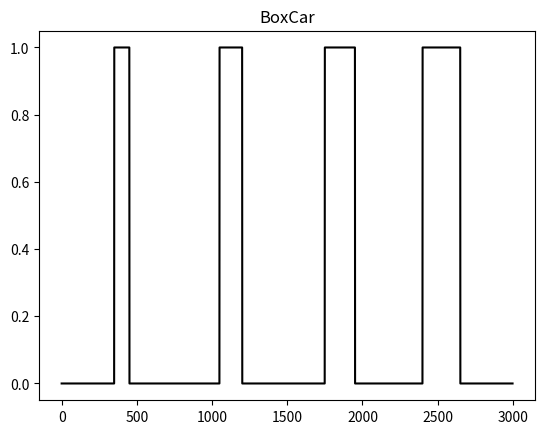
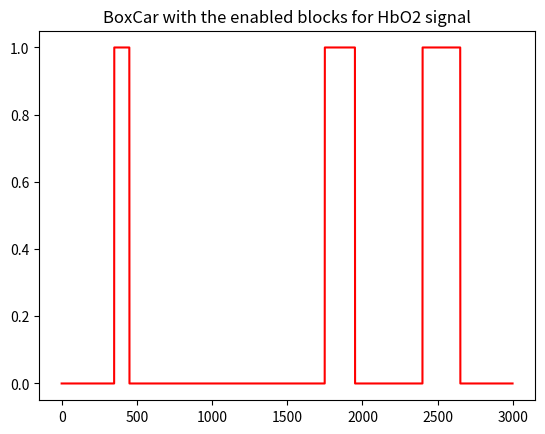
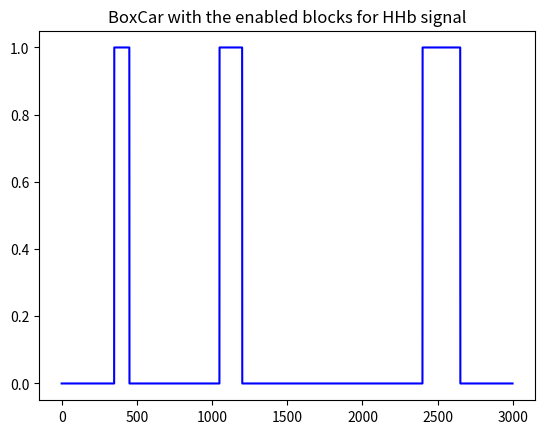
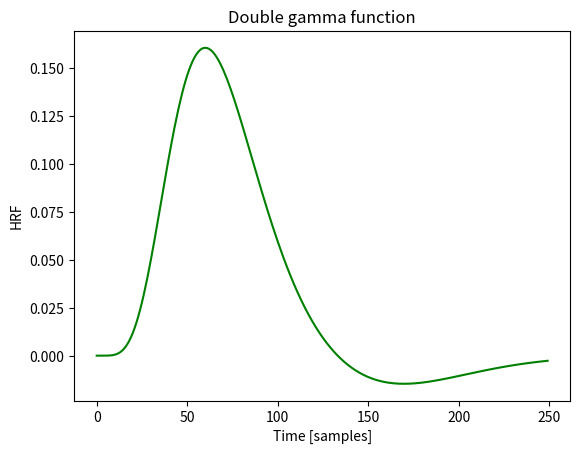
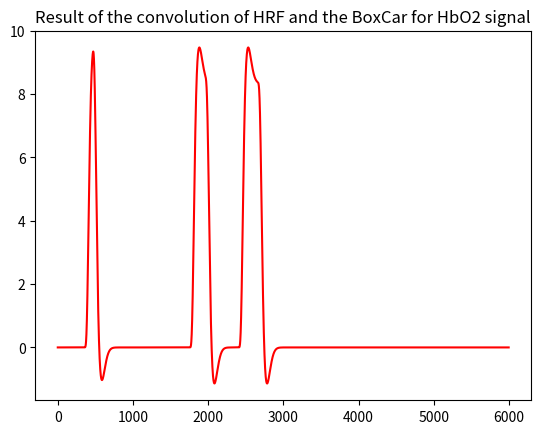
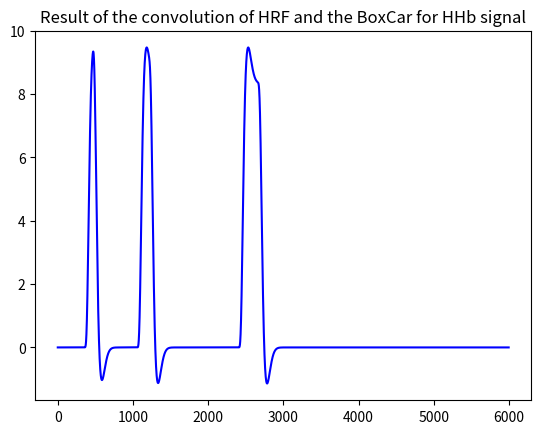
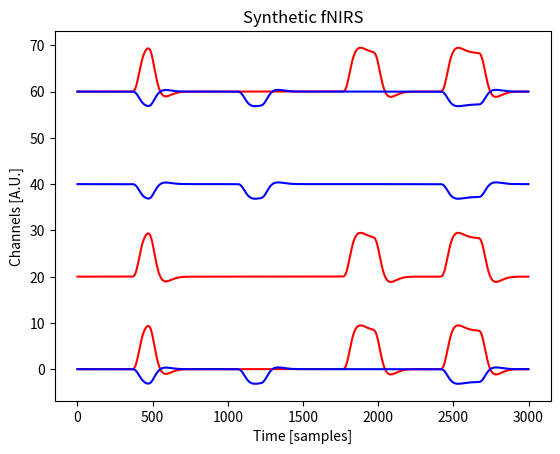
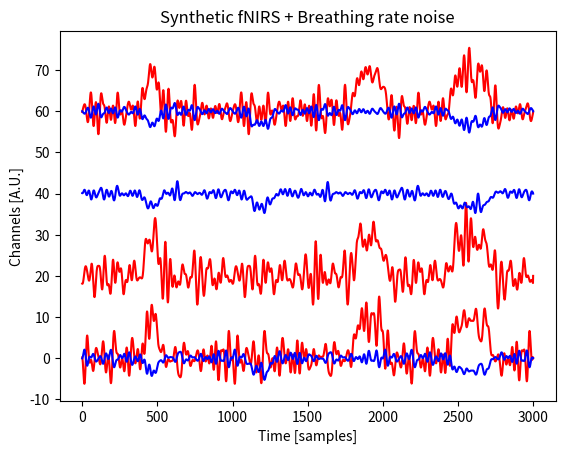
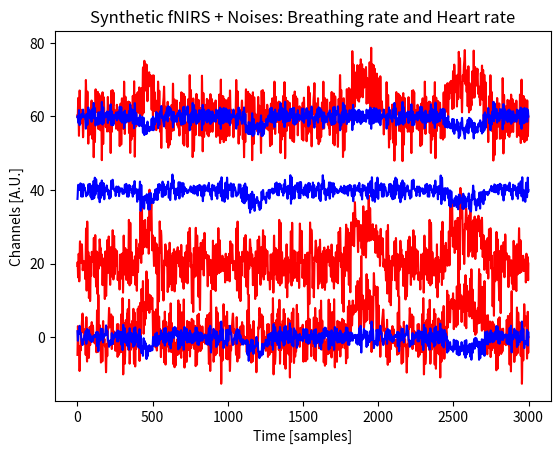
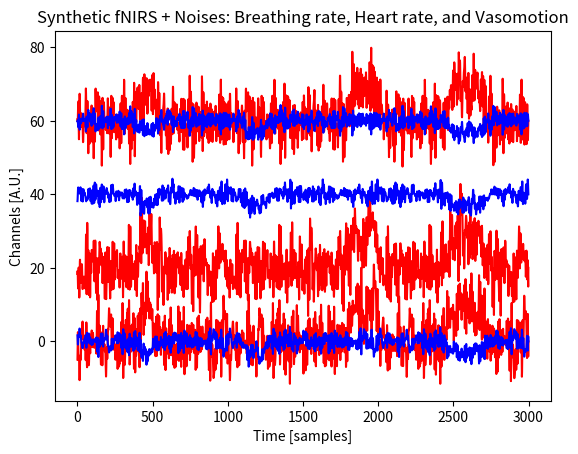
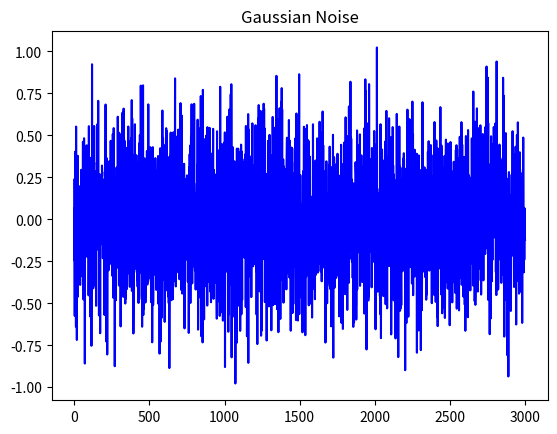
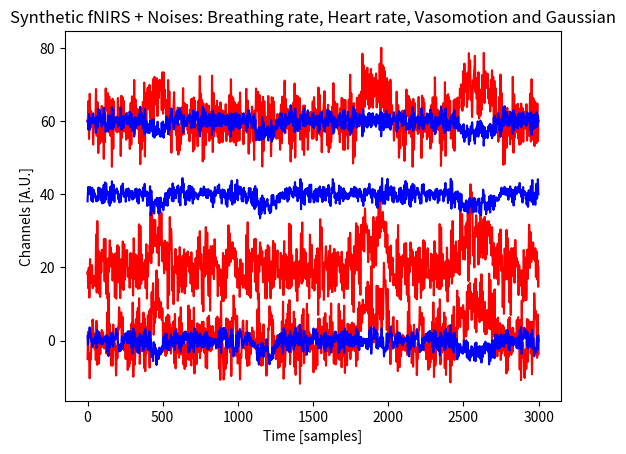

Reproduce these figures in Python, in order.
# -*- coding: utf-8 -*-
#
#File: fNIRSSignalGenerator.py
#
'''
Created on Fri Jul 03 21:27:00 2020

Module ***fNIRSSignalGenerator***

This module implements the class :class:`fNIRSSignalGenerator <fNIRSSignalGenerator>`.

:Log:

+-------------+---------+------------------------------------------------------+
| Date        | Authors | Description                                          |
+=============+=========+======================================================+
| 03-Jul-2020 |   FOE   | - Class :class:`fNIRSSignalGenerator` created but    |
|             |   JJR   |   unfinished.                                        |
+-------------+--------+------------------------------------------------------+


.. sectionauthor:: Felipe Orihuela-Espina <f.orihuela-espina@inaoep.mx> and Jesús Joel Rivas <jrivas@inaoep.mx>
.. codeauthor::    Felipe Orihuela-Espina <f.orihuela-espina@inaoep.mx> and Jesús Joel Rivas <jrivas@inaoep.mx>

'''

import copy
import warnings

import numpy as np
import random
import math

import matplotlib.pyplot as plt

#from scipy import stats

#import CONST

class fNIRSSignalGenerator:
	'''
	A basic class to generate synthetic fNIRS signals.
	'''

	def __init__(self, nSamples = 1, nChannels = 1):
		'''
		Class constructor.
		
		
		:Properties:
		
		data: The fNIRS data tensor.
		#frequency_bands: The EEG frequency bands.
		
		
		:Parameters:
		
		:param nSamples: Number of temporal samples.
			Optional. Default is 1.
		:type nSamples: int (positive)
		:param nChannels: Number of channels.
			Optional. Default is 1.
		:type nChannels: int (positive)
		'''
		
		#Ensure all properties exist
		self.__data = np.zeros((0,0,0),dtype=float)
		self.__samplingRate = 10 #[Hz]

		#Check parameters
		if type(nSamples) is not int:
			msg = self.getClassName() + ':__init__: Unexpected parameter type for parameter ''nSamples''.'
			raise ValueError(msg)
		if nSamples < 0:
			msg = self.getClassName() + ':__init__: Unexpected parameter value for parameter ''nSamples''.'
			raise ValueError(msg)
		if type(nChannels) is not int:
			msg = self.getClassName() + ':__init__: Unexpected parameter type for parameter ''nChannels''.'
			raise ValueError(msg)
		if nChannels < 0:
			msg = self.getClassName() + ':__init__: Unexpected parameter value for parameter ''nChannels''.'
			raise ValueError(msg)
		
		#Initialize
		self.data = np.zeros((nSamples,nChannels,2),dtype=float)

		# Create constant HBO2 = 0 and constant HHB = 1
		# Represent HbO2 (Oxi) and HHb (Desoxi) respectively
		# for the third component of the tensor data.
		self.__HBO2 = 0
		self.__HHB  = 1

		return
	#end __init__(self, nSamples = 1, nChannels = 1)


	#Properties getters/setters
	#
	# Remember: Sphinx ignores docstrings on property setters so all
	#documentation for a property must be on the @property method

	# Note that python does not have constants nor static constants,
	# so in order to have a constant, a new property is defined
	# with only a getter method and the setter method raises an error message.
	@property
	def HBO2(self):  # HBO2 getter
		'''
		Constant HBO2 = 0
		Represents HbO2 (Oxi) for the third component of the tensor data.

		:getter: Gets constant HBO2.
		:type: int
		'''

		return 0
	# end HBO2(self)

	@HBO2.setter
	def HBO2(self, value):  # HBO2 setter
		'''
		Constant HBO2 = 0
		Represents HbO2 (Oxi) for the third component of the tensor data.

		:setter: Raise an error message because the value of constant HBO2 is being tried to be changed.
		:type: int
		'''

		msg = self.getClassName() + ':HBO2: ConstantError: Can not rebind const.'
		raise ValueError(msg)
	# end HBO2(self, value)

	@property
	def HHB(self):  # HHB getter
		'''
		Constant HHB = 1
		Represents HHb (Desoxi) for the third component of the tensor data.

		:getter: Gets constant HHB.
		:type: int
		'''

		return 1
	# end HHB(self)

	@HHB.setter
	def HHB(self, value):  # HHB setter
		'''
		Constant HHB = 1
		Represents HHb (Desoxi) for the third component of the tensor data.

		:setter: Raise an error message because the value of constant HHB is being tried to be changed.
		:type: int
		'''

		msg = self.getClassName() + ':HHB: ConstantError: Can not rebind const.'
		raise ValueError(msg)
	# end HHB(self, value)

	@property
	def data(self): #data getter
		'''
		The data tensor.
		
		The data tensor always have 3 dimensions, namely:
		
		* Temporal (temporal samples)
		* Spatial (channels)
		* Signals (for fNIRS this is fixed to 2; the oxygenated (HbO2) and the deoxygenated (HHb) hemoglobin)
		
		:getter: Gets the data.
		:setter: Sets the data.
		:type: int
		'''

		return copy.deepcopy(self.__data)
	#end data(self)

	@data.setter
	def data(self,newData): #data setter

		#Check parameters
		if type(newData) is not np.ndarray:
			msg = self.getClassName() + ':data: Unexpected attribute type.'
			raise ValueError(msg)
		if newData.ndim != 3:
			msg = self.getClassName() + ':data: Unexpected attribute value. ' \
					+ 'Data tensor must be 3D <temporal, spatial, signal>'
			raise ValueError(msg)
		if newData.shape[2] != 2:
			msg = self.getClassName() + ':data: Unexpected attribute value. ' \
					+ 'Number of signals in fNIRS must be 2.'
			raise ValueError(msg)
			
		self.__data = copy.deepcopy(newData)

		return None
	#end data(self,newData)


	@property
	def nChannels(self): #nChannels getter
		'''
		Number of channels.
		
		When setting the number of channels:
		
		* if the number of channels is smaller than 
		the current number of channels, a warning is issued
		and the channels indexed rightmost in the data tensor will be
		removed. 
		* if the number of channels is greater than 
		the current number of channels, the new channels will
		be filled with zeros.
		
		
		:getter: Gets the number of channels.
		:setter: Sets the number of channels.
		:type: int
		'''

		return self.__data.shape[1]
	#end nChannels(self)

	@nChannels.setter
	def nChannels(self,newNChannels): #nChannels setter

		#Check parameters
		if type(newNChannels) is not int:
			msg = self.getClassName() + ':nChannels: Unexpected attribute type.'
			raise ValueError(msg)
		if newNChannels < 0:
			msg = self.getClassName() + ':nChannels: Unexpected attribute value. Number of channels must be greater or equal than 0.'
			raise ValueError(msg)
		
		if newNChannels > self.nChannels:
			#Add channels with zeros
			tmpNChannels = newNChannels-self.nChannels
			tmpData = np.zeros((self.nSamples,tmpNChannels,1),dtype=float)
			self.data = np.concatenate((self.data,tmpData), axis=1)
		elif newNChannels < self.nChannels:
			msg = self.getClassName() + ':nChannels: New number of channels is smaller than current number of channels. Some data will be lost.'
			warnings.warn(msg,RuntimeWarning)
			self.data = copy.deepcopy(self.data[:,0:newNChannels,:])

		return None
	#end nChannels(self,newNChannels)


	@property
	def nSamples(self): #nSamples getter
		'''
		Number of temporal samples.
		
		When setting the number of temporal samples:
		
		* if the number of temporal samples is smaller than 
		the current number of temporal samples, a warning is issued
		and the last temporal samples will be removed. 
		* if the number of temporal samples is greater than 
		the current number of temporal samples, the new temporal samples will
		be filled with zeros.
		
		
		:getter: Gets the number of temporal samples.
		:setter: Sets the number of temporal samples.
		:type: int
		'''

		return self.__data.shape[0]
	#end nSamples(self)

	@nSamples.setter
	def nSamples(self,newNSamples): #nSamples setter

		#Check parameters
		if type(newNSamples) is not int:
			msg = self.getClassName() + ':nSamples: Unexpected attribute type.'
			raise ValueError(msg)
		if newNSamples < 0:
			msg = self.getClassName() + ':nSamples: Unexpected attribute value. Number of temporal samples must be greater or equal than 0.'
			raise ValueError(msg)
		
		if newNSamples > self.nSamples:
			#Add channels with zeros
			tmpNSamples = newNSamples-self.nSamples
			tmpData = np.zeros((tmpNSamples,self.nChannels,1),dtype=float)
			self.data = np.concatenate((self.data,tmpData), axis=0)
		elif newNSamples < self.nSamples:
			msg = self.getClassName() + ':nSamples: New number of temporal samples is smaller than current number of temporal samples. Some data will be lost.'
			warnings.warn(msg,RuntimeWarning)
			self.data = copy.deepcopy(self.data[0:newNSamples,:,:])

		return None
	#end nSamples(self,newNSamples)


	@property
	def samplingRate(self): #samplingrate getter
		'''
		Sampling rate at which the synthetic data will be generated.
		
		:getter: Gets the sampling rate.
		:setter: Sets the sampling rate.
		:type: float
		'''

		return self.__samplingRate
	#end samplingRate(self)

	@samplingRate.setter
	def samplingRate(self,newSamplingRate): #samplingrate setter

		#Check parameters
		if type(newSamplingRate) is int:
			newSamplingRate = float(newSamplingRate)
		if type(newSamplingRate) is not float:
			msg = self.getClassName() + ':samplingrate: Unexpected attribute type.'
			raise ValueError(msg)
		if newSamplingRate <= 0:
			msg = self.getClassName() + ':samplingrate: Unexpected attribute value. ' \
					+ 'Sampling rate must be strictly positive.'
			raise ValueError(msg)
			
		self.__samplingRate = newSamplingRate

		return None
	#end samplingRate(self,newSamplingRate)


	#Private methods
	
	
	#Protected methods
	

	#Public methods

	def getClassName(self):
		'''Gets the class name.
		
		:return: The class name
		:rtype: str
		'''

		return type(self).__name__
	#end getClassName(self)


	def addStimulusResult(self, channelsList=list(), boxCarList=list(), initSample=0, endSample=-1, \
						   tau_p=6, tau_d=10, amplitudeScalingFactor=6, \
						   enableHbO2Channels = np.ones(1, dtype=int), \
						   enableHHbChannels = np.ones(1, dtype=int), \
						   enableHbO2Blocks = np.ones(1, dtype=int), \
						   enableHHbBlocks = np.ones(1, dtype=int)):
		'''
		Adds a stimulus result to the data tensor.

		This method calls :meth:`generateStimulusResult` for generating
		the new synthetic data corresponding to the stimulus whose times of occurrence
		are on the supplied boxcar.
		Here, such newly generated data tensor is added to the class :attr:`data`.

		:Parameters:

		:param channelsList: List of channels affected. Default is the empty list.
		:type channelsList: list
		:param boxCarList: List of tuples. Each tuple is a pair (xi, yi).
			(xi, yi) is an interval where the boxcar is equal to 1.
			0 <= xi, yi < nSamples/samplingRate, xi < yi.
			Default is the empty list.
		:type boxCarList: list
		:param initSample: Initial temporal sample. Default is 0.
		:type initSample: int (positive)
		:param endSample: Last temporal sample. A positive value
			explicitly indicates a sample. A value -1 indicates the last
			sample of :attr:`data`. If not -1, then the endSample must be
			greater than the initSample. Default is -1.
		:type endSample: int (positive or -1)
		:param tau_p: stands for the first peak delay, which is basically set to 6 sec. Default is 6.
		:type tau_p: int (positive)
		:param tau_d: stands for the second peak delay, which is basically set to 10 sec. Default is 10.
			Represents the delay of undershoot to response.
		:type tau_d: int (positive)
		:param amplitudeScalingFactor: A scaling factor for the amplitude.
			It is the amplitude ratio between the first and second peaks.
			It was set to 6 sec. as in typical fMRI studies.
			Default is 6.
		:type amplitudeScalingFactor: float (positive)
		:param enableHbO2Channels: A vector whose length is nChannels. Each position contains an integer value: 1 or 0.
			The value 1 indicates that the corresponding channel has the HbO2 signal enabled, and 0 indicates otherwise.
			Default is array([1]). This array of 1´s is extended automatically, by the compiler, to the number of
			channels (columns) and the number of samples (rows) when the operation * (element-wise matrix multiplication)
			is applied.
		:type numpy.ndarray
		:param enableHHbChannels: A vector whose length is nChannels. Each position contains an integer value: 1 or 0.
			The value 1 indicates that the corresponding channel has the HHb signal enabled, and 0 indicates otherwise.
			Default is array([1]). This array of 1´s is extended automatically, by the compiler, to the number of
			channels (columns) and the number of samples (rows) when the operation * (element-wise matrix multiplication)
			is applied.
		:type numpy.ndarray
		:param enableHbO2Blocks: A vector whose length is nBlocks. Each position contains an integer value: 1 or 0.
			The value 1 indicates that the corresponding block has the HbO2 signal enabled, and 0 indicates otherwise.
			Default is array([1]). This array of 1´s is extended automatically, by the compiler, to the number of
			blocks (columns) and the number of samples (rows) when the operation * (element-wise matrix multiplication)   OJO
			is applied.
		:type numpy.ndarray
		:param enableHHbBlocks: A vector whose length is nBlocks. Each position contains an integer value: 1 or 0.
			The value 1 indicates that the corresponding block has the HHb signal enabled, and 0 indicates otherwise.
			Default is array([1]). This array of 1´s is extended automatically, by the compiler, to the number of
			blocks (columns) and the number of samples (rows) when the operation * (element-wise matrix multiplication)   OJO
			is applied.
		:type numpy.ndarray

		:return: None
		:rtype: NoneType
		'''

		# Check parameters
		if type(channelsList) is not list:
			msg = self.getClassName() + ':addStimulusResult: Unexpected parameter type for parameter ''channelList''.'
			raise ValueError(msg)
		for elem in channelsList:
			if type(elem) is not int:
				msg = self.getClassName() + ':addStimulusResult: Unexpected parameter value for parameter ''channelList''.'
				raise ValueError(msg)
			if elem < 0 or elem >= self.nChannels:  # Ensure the nChannels exist
				msg = self.getClassName() + ':addStimulusResult: Unexpected parameter value for parameter ''channelList''.'
				raise ValueError(msg)

		if type(initSample) is not int:
			msg = self.getClassName() + ':addStimulusResult: Unexpected parameter type for parameter ''initSample''.'
			raise ValueError(msg)
		if initSample < 0 or initSample >= self.nSamples:  # Ensure the nSamples exist
			msg = self.getClassName() + ':addStimulusResult: Unexpected parameter value for parameter ''initSample''.'
			raise ValueError(msg)

		if type(endSample) is not int:
			msg = self.getClassName() + ':addStimulusResult: Unexpected parameter type for parameter ''endSample''.'
			raise ValueError(msg)
		if endSample < -1 or endSample >= self.nSamples:  # Ensure the nSamples exist
			msg = self.getClassName() + ':addStimulusResult: Unexpected parameter value for parameter ''endSample''.'
			raise ValueError(msg)
		if endSample == -1:  # If -1, substitute by the maximum last sample
			endSample = self.nSamples - 1
		if endSample <= initSample:  # Ensure the endSample is posterior to the initSample
			msg = self.getClassName() + ':addStimulusResult: Unexpected parameter value for parameter ''endSample''.'
			raise ValueError(msg)
		#No need to type check boxCarList, tau_p, tau_d, amplitudeScalingFactor, enableHbO2Channels, enableHHbChannels,
		#enableHbO2Blocks, and enableHHbBlocks as these
		#are passed to method generateStimulusResult.

		channelsList = list(set(channelsList))  # Unique and sort elements
		nChannels = len(channelsList)
		nSamples = endSample - initSample
		tmpData = self.generateStimulusResult(boxCarList=boxCarList, \
											  nSamples=nSamples, \
											  nChannels=nChannels, \
											  tau_p=tau_p, \
											  tau_d=tau_d, \
											  amplitudeScalingFactor=amplitudeScalingFactor, \
											  enableHbO2Channels=enableHbO2Channels, \
											  enableHHbChannels=enableHHbChannels, \
											  enableHbO2Blocks=enableHbO2Blocks, \
											  enableHHbBlocks=enableHHbBlocks)
		self.__data[initSample:endSample, channelsList, :] = \
			self.__data[initSample:endSample, channelsList, :] + tmpData

		return
	# end addStimulusResult(self,channelsList = list(), boxCarList=list(), initSample = 0, ... , enableHHbBlocks = np.ones(1, dtype=int))


	def double_gamma_function(self, timestamps = np.arange(25, dtype=float), \
							    tau_p = 6, tau_d = 10, amplitudeScalingFactor = 6):
		'''
		Generates double gamma function in the domain of timestamps

		:Parameters:

		:param timestamps: array of evenly spaced values representing temporal samples.
			Optional. Default is array([0., 1., 2., ..., 24.]).
		:type timestamps: array of float (positive)
		:param tau_p: stands for the first peak delay, which is basically set to 6 sec. Default is 6.
		:type tau_p: int (positive)
		:param tau_d: stands for the second peak delay, which is basically set to 10 sec. Default is 10.
			Represents the delay of undershoot to response.
		:type tau_d: int (positive)
		:param amplitudeScalingFactor: A scaling factor for the amplitude.
			It is the amplitude ratio between the first and second peaks.
			It was set to 6 sec. as in typical fMRI studies.
			Default is 6.
		:type amplitudeScalingFactor: float (positive)

		:return: An array.
		:rtype: numpy.ndarray
		'''

		#Check parameters
		if type(timestamps) is not np.ndarray:
			msg = self.getClassName() + ':double_gamma_function: Unexpected parameter type for parameter ''timestamps''.'
			raise ValueError(msg)

		if type(tau_p) is not int:
			msg = self.getClassName() + ':double_gamma_function: Unexpected parameter type for parameter ''tau_p''.'
			raise ValueError(msg)
		if tau_p <= 0:
			msg = self.getClassName() + ':double_gamma_function: Unexpected parameter value for parameter ''tau_p''.'
			raise ValueError(msg)

		if type(tau_d) is not int:
			msg = self.getClassName() + ':double_gamma_function: Unexpected parameter type for parameter ''tau_d''.'
			raise ValueError(msg)
		if tau_d <= 0:
			msg = self.getClassName() + ':double_gamma_function: Unexpected parameter value for parameter ''tau_d''.'
			raise ValueError(msg)

		if type(amplitudeScalingFactor) is int:
			amplitudeScalingFactor = float(amplitudeScalingFactor)
		if type(amplitudeScalingFactor) is not float:
			msg = self.getClassName() + ':double_gamma_function: Unexpected parameter type for parameter ''amplitudeScalingFactor''.'
			raise ValueError(msg)
		if amplitudeScalingFactor <= 0:
			msg = self.getClassName() + ':double_gamma_function: Unexpected parameter value for parameter ''amplitudeScalingFactor''.'
			raise ValueError(msg)

		HRF = ( pow(timestamps, tau_p) * np.exp(-1 * timestamps) ) / math.factorial(tau_p)
		HRF = HRF - ( pow(timestamps, tau_p+tau_d) * np.exp(-1 * timestamps) ) / \
			  		( amplitudeScalingFactor * math.factorial(tau_p+tau_d) )

		return HRF
	#end double_gamma_function(self, timestamps = np.arange(25, dtype=float), tau_p=6, ... , amplitudeScalingFactor=6)


	def generateStimulusResult(self, boxCarList=list(), nSamples = 100, nChannels = 1, \
							    tau_p = 6, tau_d = 10, amplitudeScalingFactor = 6, \
							    enableHbO2Channels=np.ones(1, dtype=int), \
							    enableHHbChannels =np.ones(1, dtype=int), \
							    enableHbO2Blocks  =np.ones(1, dtype=int), \
							    enableHHbBlocks   =np.ones(1, dtype=int)):

		'''
		Generates synthetic data for the stimulus whose times of occurrence are on the supplied boxcar

		:Parameters:

		:param boxCarList: List of tuples. Each tuple is a pair (xi, yi).
			(xi, yi) is an interval where the boxcar is equal to 1.
			0 <= xi, yi < nSamples/samplingRate, xi < yi.
			Default is the empty list.
		:type boxCarList: list
		:param nSamples: Number of temporal samples.
			Optional. Default is 1.
		:type nSamples: int (positive)
		:param nChannels: Number of channels.
			Optional. Default is 1.
		:type nChannels: int (positive)
		:param tau_p: stands for the first peak delay, which is basically set to 6 sec. Default is 6.
		:type tau_p: int (positive)
		:param tau_d: stands for the second peak delay, which is basically set to 10 sec. Default is 10.
			Represents the delay of undershoot to response.
		:type tau_d: int (positive)
		:param amplitudeScalingFactor: A scaling factor for the amplitude.
			It is the amplitude ratio between the first and second peaks.
			It was set to 6 sec. as in typical fMRI studies.
			Default is 6.
		:type amplitudeScalingFactor: float (positive)
		:param enableHbO2Channels: A vector whose length is nChannels. Each position contains an integer value: 1 or 0.
			The value 1 indicates that the corresponding channel has the HbO2 signal enabled, and 0 indicates otherwise.
			Default is array([1]). This array of 1´s is extended automatically, by the compiler, to the number of
			channels (columns) and the number of samples (rows) when the operation * (element-wise matrix multiplication)
			is applied.
		:type numpy.ndarray
		:param enableHHbChannels: A vector whose length is nChannels. Each position contains an integer value: 1 or 0.
			The value 1 indicates that the corresponding channel has the HHb signal enabled, and 0 indicates otherwise.
			Default is array([1]). This array of 1´s is extended automatically, by the compiler, to the number of
			channels (columns) and the number of samples (rows) when the operation * (element-wise matrix multiplication)
			is applied.
		:type numpy.ndarray
		:param enableHbO2Blocks: A vector whose length is nBlocks. Each position contains an integer value: 1 or 0.
			The value 1 indicates that the corresponding block has the HbO2 signal enabled, and 0 indicates otherwise.
			Default is array([1]). This array of 1´s is extended automatically, by the compiler, to the number of
			blocks (columns) and the number of samples (rows) when the operation * (element-wise matrix multiplication)   OJO
			is applied.
		:type numpy.ndarray
		:param enableHHbBlocks: A vector whose length is nBlocks. Each position contains an integer value: 1 or 0.
			The value 1 indicates that the corresponding block has the HHb signal enabled, and 0 indicates otherwise.
			Default is array([1]). This array of 1´s is extended automatically, by the compiler, to the number of
			blocks (columns) and the number of samples (rows) when the operation * (element-wise matrix multiplication)   OJO
			is applied.
		:type numpy.ndarray

		:return: A data tensor.
		:rtype: numpy.ndarray
		'''

		#Check parameters
		if type(boxCarList) is not list:
			msg = self.getClassName() + ':generateStimulusResult: Unexpected parameter type for parameter ''boxCarList''.'
			raise ValueError(msg)
		for elem in boxCarList:
			if type(elem) is not tuple:
				msg = self.getClassName() + ':generateStimulusResult: Unexpected parameter value for parameter ''boxCarList''.'
				raise ValueError(msg)
			if elem[0] < 0 or elem[0] >= self.nSamples/self.samplingRate:  # Ensure 0 <= xi < nSamples/samplingRate
				msg = self.getClassName() + ':generateStimulusResult: Unexpected parameter value for parameter ''boxCarList''.'
				raise ValueError(msg)
			if elem[1] < 0 or elem[1] >= self.nSamples/self.samplingRate:  # Ensure 0 <= yi < nSamples/samplingRate
				msg = self.getClassName() + ':generateStimulusResult: Unexpected parameter value for parameter ''boxCarList''.'
				raise ValueError(msg)
			if elem[0] >= elem[1]:  # Ensure xi < yi
				msg = self.getClassName() + ':generateStimulusResult: Unexpected parameter value for parameter ''boxCarList''.'
				raise ValueError(msg)

		if type(nSamples) is not int:
			msg = self.getClassName() + ':generateStimulusResult: Unexpected parameter type for parameter ''nSamples''.'
			raise ValueError(msg)
		if nSamples <= 0:
			msg = self.getClassName() + ':generateStimulusResult: Unexpected parameter value for parameter ''nSamples''.'
			raise ValueError(msg)

		if type(nChannels) is not int:
			msg = self.getClassName() + ':generateStimulusResult: Unexpected parameter type for parameter ''nChannels''.'
			raise ValueError(msg)
		if nChannels <= 0:
			msg = self.getClassName() + ':generateStimulusResult: Unexpected parameter value for parameter ''nChannels''.'
			raise ValueError(msg)

		if type(tau_p) is not int:
			msg = self.getClassName() + ':generateStimulusResult: Unexpected parameter type for parameter ''tau_p''.'
			raise ValueError(msg)
		if tau_p <= 0:
			msg = self.getClassName() + ':generateStimulusResult: Unexpected parameter value for parameter ''tau_p''.'
			raise ValueError(msg)

		if type(tau_d) is not int:
			msg = self.getClassName() + ':generateStimulusResult: Unexpected parameter type for parameter ''tau_d''.'
			raise ValueError(msg)
		if tau_d <= 0:
			msg = self.getClassName() + ':generateStimulusResult: Unexpected parameter value for parameter ''tau_d''.'
			raise ValueError(msg)

		if type(amplitudeScalingFactor) is int:
			amplitudeScalingFactor = float(amplitudeScalingFactor)
		if type(amplitudeScalingFactor) is not float:
			msg = self.getClassName() + ':generateStimulusResult: Unexpected parameter type for parameter ''amplitudeScalingFactor''.'
			raise ValueError(msg)
		if amplitudeScalingFactor <= 0:
			msg = self.getClassName() + ':generateStimulusResult: Unexpected parameter value for parameter ''amplitudeScalingFactor''.'
			raise ValueError(msg)

		if type(enableHbO2Channels) is list:
			enableHbO2Channels = np.array(enableHbO2Channels)
		if type(enableHbO2Channels) is not np.ndarray:
			msg = self.getClassName() + ':generateStimulusResult: Unexpected parameter type for parameter ''enableHbO2Channels''.'
			raise ValueError(msg)
		for i in range(0, len(enableHbO2Channels)):
			if enableHbO2Channels[i] != 1 and enableHbO2Channels[i] != 0:
				msg = self.getClassName() + ':generateStimulusResult: Unexpected parameter type for parameter ''enableHbO2Channels''.'
				raise ValueError(msg)

		if type(enableHHbChannels) is list:
			enableHHbChannels = np.array(enableHHbChannels)
		if type(enableHHbChannels) is not np.ndarray:
			msg = self.getClassName() + ':generateStimulusResult: Unexpected parameter type for parameter ''enableHHbChannels''.'
			raise ValueError(msg)
		for i in range(0, len(enableHHbChannels)):
			if enableHHbChannels[i] != 1 and enableHHbChannels[i] != 0:
				msg = self.getClassName() + ':generateStimulusResult: Unexpected parameter type for parameter ''enableHHbChannels''.'
				raise ValueError(msg)

		if type(enableHbO2Blocks) is list:
			enableHbO2Blocks = np.array(enableHbO2Blocks)
		if type(enableHbO2Blocks) is not np.ndarray:
			msg = self.getClassName() + ':generateStimulusResult: Unexpected parameter type for parameter ''enableHbO2Blocks''.'
			raise ValueError(msg)
		for i in range(0, len(enableHbO2Blocks)):
			if enableHbO2Blocks[i] != 1 and enableHbO2Blocks[i] != 0:
				msg = self.getClassName() + ':generateStimulusResult: Unexpected parameter type for parameter ''enableHbO2Blocks''.'
				raise ValueError(msg)

		if type(enableHHbBlocks) is list:
			enableHHbBlocks = np.array(enableHHbBlocks)
		if type(enableHHbBlocks) is not np.ndarray:
			msg = self.getClassName() + ':generateStimulusResult: Unexpected parameter type for parameter ''enableHHbBlocks''.'
			raise ValueError(msg)
		for i in range(0, len(enableHHbBlocks)):
			if enableHHbBlocks[i] != 1 and enableHHbBlocks[i] != 0:
				msg = self.getClassName() + ':generateStimulusResult: Unexpected parameter type for parameter ''enableHHbBlocks''.'
				raise ValueError(msg)

		timestamps = np.arange(0, nSamples/self.samplingRate, \
								  1/self.samplingRate, dtype = float)

		ntimestamps = len(timestamps)
		boxCar      = np.zeros(ntimestamps) #creation of the boxcar with 0s
		boxCarHbO2  = np.zeros(ntimestamps) #creation of the boxcar for HbO2 with 0s
		boxCarHHb   = np.zeros(ntimestamps) #creation of the boxcar for HHb with 0s

		iBlock = 0
		for elem in boxCarList:
			i = np.searchsorted(timestamps, elem[0])
			j = np.searchsorted(timestamps, elem[1]) + 1
			boxCar[i:j] = 1
			if enableHbO2Blocks[iBlock] == 1:
				boxCarHbO2[i:j] = 1
			if enableHHbBlocks[iBlock] == 1:
				boxCarHHb[i:j] = 1
			iBlock+=1

		plt.plot(boxCar, color='black')
		plt.title('BoxCar')
		plt.show()

		plt.plot(boxCarHbO2, color='red')
		plt.title('BoxCar with the enabled blocks for HbO2 signal')
		plt.show()

		plt.plot(boxCarHHb, color='blue')
		plt.title('BoxCar with the enabled blocks for HHb signal')
		plt.show()

		HRF = self.double_gamma_function(timestamps, tau_p, tau_d, amplitudeScalingFactor)

		# This is only for visualizing the doble gamma function
		timestamps1 = np.arange(0, 25, 0.1, dtype=float)
		HRF1 = self.double_gamma_function(timestamps1, tau_p, tau_d, amplitudeScalingFactor)
		plt.plot(HRF1, color='green')
		plt.title('Double gamma function')
		plt.xlabel('Time [samples]')
		plt.ylabel('HRF')
		plt.show()

		HbO2 = np.convolve(boxCarHbO2, HRF)

		plt.plot(HbO2, color='red')
		plt.title('Result of the convolution of HRF and the BoxCar for HbO2 signal')
		plt.show()

		HbO2 = HbO2.reshape(-1, 1) #Reshape to column vector
		HbO2 = np.tile(HbO2, nChannels)

		HbO2forHHb = np.convolve(boxCarHHb, HRF)

		plt.plot(HbO2forHHb, color='blue')
		plt.title('Result of the convolution of HRF and the BoxCar for HHb signal')
		plt.show()

		HbO2forHHb = HbO2forHHb.reshape(-1, 1) #Reshape to column vector
		HbO2forHHb = np.tile(HbO2forHHb, nChannels)

		HHb = (-1/3) * HbO2forHHb

		synthData = np.zeros((nSamples, nChannels, 2)) #The synthetic data tensor

		print(HbO2[0:nSamples, :])
		print(HHb[0:nSamples, :])

		print(enableHHbChannels)

		print(HHb[0:nSamples, :] * enableHHbChannels)

		synthData[:, :, self.HBO2] = synthData[:, :, self.HBO2] + HbO2[0:nSamples, :] * enableHbO2Channels
		synthData[:, :, self.HHB]  = synthData[:, :, self.HHB]  + HHb[0:nSamples, :] * enableHHbChannels

		return synthData
	#end generateStimulusResult(self, boxCarList=list(), nSamples = 100, nChannels = 1, ... , enableHHbChannels = np.ones(1, dtype=int))


	def addGaussianNoise(self, channelsList=list(), initSample=0, endSample=-1):

		'''
		Adds Gaussian noise to the data tensor.
		The generated noise is added to the class :attr:`data`.

		:Parameters:

		:param channelsList: List of channels affected. Default is the empty list.
		:type channelsList: list
		:param initSample: Initial temporal sample. Default is 0.
		:type initSample: int (positive)
		:param endSample: Last temporal sample. A positive value
			explicitly indicates a sample. A value -1 indicates the last
			sample of :attr:`data`. If not -1, then the endSample must be
			greater than the initSample. Default is -1.
		:type endSample: int (positive or -1)

		:return: None
		:rtype: NoneType
		'''

		#Check parameters
		if type(channelsList) is not list:
			msg = self.getClassName() + ':addGaussianNoise: Unexpected parameter type for parameter ''channelList''.'
			raise ValueError(msg)
		for elem in channelsList:
			if type(elem) is not int:
				msg = self.getClassName() + ':addGaussianNoise: Unexpected parameter value for parameter ''channelList''.'
				raise ValueError(msg)
			if elem < 0 or elem >= self.nChannels:  # Ensure the nChannels exist
				msg = self.getClassName() + ':addGaussianNoise: Unexpected parameter value for parameter ''channelList''.'
				raise ValueError(msg)

		if type(initSample) is not int:
			msg = self.getClassName() + ':addGaussianNoise: Unexpected parameter type for parameter ''initSample''.'
			raise ValueError(msg)
		if initSample < 0 or initSample >= self.nSamples:  # Ensure the nSamples exist
			msg = self.getClassName() + ':addGaussianNoise: Unexpected parameter value for parameter ''initSample''.'
			raise ValueError(msg)

		if type(endSample) is not int:
			msg = self.getClassName() + ':addGaussianNoise: Unexpected parameter type for parameter ''endSample''.'
			raise ValueError(msg)
		if endSample < -1 or endSample >= self.nSamples:  # Ensure the nSamples exist
			msg = self.getClassName() + ':addGaussianNoise: Unexpected parameter value for parameter ''endSample''.'
			raise ValueError(msg)
		if endSample == -1:  # If -1, substitute by the maximum last sample
			endSample = self.nSamples - 1
		if endSample <= initSample:  # Ensure the endSample is posterior to the initSample
			msg = self.getClassName() + ':addGaussianNoise: Unexpected parameter value for parameter ''endSample''.'
			raise ValueError(msg)

		channelsList = list(set(channelsList))  # Unique and sort elements
		nChannels = len(channelsList)
		nSamples = endSample - initSample

		timestamps = np.arange(0, nSamples/self.samplingRate, \
								  1/self.samplingRate, dtype = float)

		timestamps = timestamps.reshape(-1, 1) #Reshape to column vector
		timestamps = np.tile(timestamps,nChannels)

		#noiseHbO2 = np.random.normal(0, 1, timestamps.shape)
		noiseHbO2 = np.random.normal(0, 0.3, timestamps.shape)
		noiseHHb  = np.random.normal(0, 0.3, timestamps.shape)

		noiseHbO2_plot = np.random.normal(0, 0.3, timestamps.shape)

		plt.plot(noiseHbO2_plot[0:nSamples,0], color='blue')
		plt.title('Gaussian Noise')
		plt.show()

		#plt.plot(noiseHHb[0:nSamples,0], color='blue')
		#plt.show()

		self.__data[0:nSamples,channelsList,0] = \
				self.__data[0:nSamples,channelsList,0] + noiseHbO2

		self.__data[0:nSamples,channelsList,1] = \
				self.__data[0:nSamples,channelsList,1] + noiseHHb

		return
	#end addGaussianNoise(self, channelsList=list(), initSample=0, endSample=-1)


	def addPhysiologicalNoise(self, channelsList=list(), initSample=0, endSample=-1, \
							   frequencyMean = 0.22, frequencySD = 0.07, \
							   frequencyResolutionStep = 0.01):
		'''
		Adds physiological noise to the data tensor.
		The generated noise is added to the class :attr:`data`.

		:Parameters:

		:param channelsList: List of channels affected. Default is the empty list.
		:type channelsList: list
		:param initSample: Initial temporal sample. Default is 0.
		:type initSample: int (positive)
		:param endSample: Last temporal sample. A positive value
			explicitly indicates a sample. A value -1 indicates the last
			sample of :attr:`data`. If not -1, then the endSample must be
			greater than the initSample. Default is -1.
		:type endSample: int (positive or -1)
		:param frequencyMean: The frequency mean that corresponds to the physiological noise
			Optional. Default is 0.22 (this is for the breathing rate noise.
			It could be the corresponding of any of the other physiological noises)
		:type frequencyMean: float (positive)
		:param frequencySD: The frequency standard deviation that corresponds to the physiological noise
			Optional. Default is 0.07 (this is for the breathing rate noise.
			It could be the corresponding of any of the other physiological noises)
		:type frequencySD: float (positive)
		:param frequencyResolutionStep: The step for generating evenly spaced values
			within the interval of frequencies of the noise to be simulated.
			Optional. Default is 0.01.
		:type frequencyResolutionStep: float (positive)

		:return: None
		:rtype: NoneType
		'''

		#Check parameters
		if type(channelsList) is not list:
			msg = self.getClassName() + ':addPhysiologicalNoise: Unexpected parameter type for parameter ''channelList''.'
			raise ValueError(msg)
		for elem in channelsList:
			if type(elem) is not int:
				msg = self.getClassName() + ':addPhysiologicalNoise: Unexpected parameter value for parameter ''channelList''.'
				raise ValueError(msg)
			if elem < 0 or elem >= self.nChannels:  # Ensure the nChannels exist
				msg = self.getClassName() + ':addPhysiologicalNoise: Unexpected parameter value for parameter ''channelList''.'
				raise ValueError(msg)

		if type(initSample) is not int:
			msg = self.getClassName() + ':addPhysiologicalNoise: Unexpected parameter type for parameter ''initSample''.'
			raise ValueError(msg)
		if initSample < 0 or initSample >= self.nSamples:  # Ensure the nSamples exist
			msg = self.getClassName() + ':addPhysiologicalNoise: Unexpected parameter value for parameter ''initSample''.'
			raise ValueError(msg)

		if type(endSample) is not int:
			msg = self.getClassName() + ':addPhysiologicalNoise: Unexpected parameter type for parameter ''endSample''.'
			raise ValueError(msg)
		if endSample < -1 or endSample >= self.nSamples:  # Ensure the nSamples exist
			msg = self.getClassName() + ':addPhysiologicalNoise: Unexpected parameter value for parameter ''endSample''.'
			raise ValueError(msg)
		if endSample == -1:  # If -1, substitute by the maximum last sample
			endSample = self.nSamples - 1
		if endSample <= initSample:  # Ensure the endSample is posterior to the initSample
			msg = self.getClassName() + ':addPhysiologicalNoise: Unexpected parameter value for parameter ''endSample''.'
			raise ValueError(msg)

		if type(frequencyMean) is not float:
			msg = self.getClassName() + ':addPhysiologicalNoise: Unexpected parameter type for parameter ''frequencyMean''.'
			raise ValueError(msg)
		if frequencyMean <= 0:
			msg = self.getClassName() + ':addPhysiologicalNoise: Unexpected parameter value for parameter ''frequencyMean''.'
			raise ValueError(msg)

		if type(frequencySD) is not float:
			msg = self.getClassName() + ':addPhysiologicalNoise: Unexpected parameter type for parameter ''frequencySD''.'
			raise ValueError(msg)
		if frequencySD <= 0:
			msg = self.getClassName() + ':addPhysiologicalNoise: Unexpected parameter value for parameter ''frequencySD''.'
			raise ValueError(msg)

		if type(frequencyResolutionStep) is not float:
			msg = self.getClassName() + ':addPhysiologicalNoise: Unexpected parameter type for parameter ''frequencyResolutionStep''.'
			raise ValueError(msg)
		if frequencyResolutionStep <= 0:
			msg = self.getClassName() + ':addPhysiologicalNoise: Unexpected parameter value for parameter ''frequencyResolutionStep''.'
			raise ValueError(msg)

		channelsList = list(set(channelsList))  # Unique and sort elements
		nChannels = len(channelsList)
		nSamples = endSample - initSample

		tmpData = np.zeros((nSamples, nChannels, 2)) #The temporal data tensor for saving the generated noise

		timestamps = np.arange(0, nSamples/self.samplingRate, \
								  1/self.samplingRate, dtype = float)
		timestamps = timestamps.reshape(-1, 1) #Reshape to column vector
		timestamps = np.tile(timestamps,nChannels)

		frequencySet = np.arange(frequencyMean-2*frequencySD, \
								 frequencyMean+2*frequencySD+frequencyResolutionStep, \
								 frequencyResolutionStep, dtype = float)   # From paper (Elwell et al., 1999)
		amplitudeScalingFactor = 1   # estandarizada para la distribución tenga media 0 y desv 1 z-score
		for freq in frequencySet:
			#Amplitude. One random amplitude per channel
			A = amplitudeScalingFactor*np.random.rand(1,nChannels)
			A = np.tile(A,[nSamples,1])
			#Phase [rad]. One random phase per channel
			theta = 2* math.pi * np.random.rand(1,nChannels) - math.pi
			theta = np.tile(theta,[nSamples,1])
			#theta = 0
			#Generate the fundamental signal
			tmpSin = A * np.sin(2*math.pi*freq*timestamps+theta)
			#Elment-wise multiplication with the amplitude
				#NOTE: In python NumPy, a*b among ndarrays is the
				#element-wise product. For matrix multiplication, one
				#need to do np.matmul(a,b)
			tmpData[:,:,self.HBO2] = tmpData[:,:,self.HBO2] + tmpSin
			tmpData[:,:,self.HHB]  = tmpData[:,:,self.HHB]  + (-1/3)*tmpSin

		#plt.plot(tmpSin[0:nSamples,0], color='blue')
		#plt.show()

		#TODO: al tener la señal final se debe estandarizar z_score  eliminar la media y dividir por la desv. stand

		self.__data[0:nSamples,channelsList,:] = \
				self.__data[0:nSamples,channelsList,:] + tmpData

		return
	#end addPhysiologicalNoise(self, channelsList=list(), initSample=0, ... , frequencyResolutionStep = 0.01)


	def addHeartRateNoise(self, channelsList=list(), initSample=0, endSample=-1, \
						  frequencyResolutionStep = 0.01):
		'''
		Adds noise of heart rate to the data tensor.
		The generated noise is added to the class :attr:`data`.

		:Parameters:

		:param channelsList: List of channels affected. Default is the empty list.
		:type channelsList: list
		:param initSample: Initial temporal sample. Default is 0.
		:type initSample: int (positive)
		:param endSample: Last temporal sample. A positive value
			explicitly indicates a sample. A value -1 indicates the last
			sample of :attr:`data`. If not -1, then the endSample must be
			greater than the initSample. Default is -1.
		:type endSample: int (positive or -1)
		:param frequencyResolutionStep: The step for generating evenly spaced values
			within the interval of frequencies of the noise to be simulated.
			Optional. Default is 0.01.
		:type frequencyResolutionStep: float (positive)

		:return: None
		:rtype: NoneType
		'''

		#Check parameters
		#No need to type check channelsList, initSample, endSample, and frequencyResolutionStep as
		#these are passed to method addPhysiologicalNoise.

		self.addPhysiologicalNoise(channelsList, initSample, endSample, \
								  frequencyMean=1.08, frequencySD=0.16, \
								  frequencyResolutionStep=0.01)  # From paper (Elwell et al., 1999)

		return
	#end addHeartRateNoise(self, channelsList=list(), initSample=0, ... , frequencyResolutionStep = 0.01)


	def addBreathingRateNoise(self, channelsList=list(), initSample=0, endSample=-1, \
							  frequencyResolutionStep = 0.01):
		'''
		Adds noise of breathing rate to the data tensor.
		The generated noise is added to the class :attr:`data`.

		:Parameters:

		:param channelsList: List of channels affected. Default is the empty list.
		:type channelsList: list
		:param initSample: Initial temporal sample. Default is 0.
		:type initSample: int (positive)
		:param endSample: Last temporal sample. A positive value
			explicitly indicates a sample. A value -1 indicates the last
			sample of :attr:`data`. If not -1, then the endSample must be
			greater than the initSample. Default is -1.
		:type endSample: int (positive or -1)
		:param frequencyResolutionStep: The step for generating evenly spaced values
			within the interval of frequencies of the noise to be simulated.
			Optional. Default is 0.01.
		:type frequencyResolutionStep: float (positive)

		:return: None
		:rtype: NoneType
		'''

		#Check parameters
		#No need to type check channelsList, initSample, endSample, and frequencyResolutionStep as
		#these are passed to method addPhysiologicalNoise.

		self.addPhysiologicalNoise(channelsList, initSample, endSample, \
								  frequencyMean=0.22, frequencySD=0.07, \
								  frequencyResolutionStep=0.01)  # From paper (Elwell et al., 1999)

		return
	#end addBreathingRateNoise(self, channelsList=list(), initSample=0, ... , frequencyResolutionStep = 0.01)


	def addVasomotionNoise(self, channelsList=list(), initSample=0, endSample=-1, \
						   frequencyResolutionStep = 0.01):
		'''
		Adds noise of vasomotion to the data tensor.
		The generated noise is added to the class :attr:`data`.

		:Parameters:

		:param channelsList: List of channels affected. Default is the empty list.
		:type channelsList: list
		:param initSample: Initial temporal sample. Default is 0.
		:type initSample: int (positive)
		:param endSample: Last temporal sample. A positive value
			explicitly indicates a sample. A value -1 indicates the last
			sample of :attr:`data`. If not -1, then the endSample must be
			greater than the initSample. Default is -1.
		:type endSample: int (positive or -1)
		:param frequencyResolutionStep: The step for generating evenly spaced values
			within the interval of frequencies of the noise to be simulated.
			Optional. Default is 0.01.
		:type frequencyResolutionStep: float (positive)

		:return: None
		:rtype: NoneType
		'''

		#Check parameters
		#No need to type check channelsList, initSample, endSample, and frequencyResolutionStep as
		#these are passed to method addPhysiologicalNoise.

		self.addPhysiologicalNoise(channelsList, initSample, endSample, \
								  frequencyMean=0.082, frequencySD=0.016, \
								  frequencyResolutionStep=0.01)  # From paper (Elwell et al., 1999)

		return
	#end addVasomotionNoise(self, channelsList=list(), initSample=0, ... , frequencyResolutionStep = 0.01)


	def execute(self):
		'''
		Generates the synthetic fNIRS data from the properties
		information.

		This method calls :meth:`generateStimulusResult` for generating
		the new synthetic data.

		:return: A 3D data tensor
		:rtype: np.ndarray
		'''

		channelsList = list(range(0, self.nChannels))

		enableHbO2Channels = np.ones(self.nChannels, dtype=int) # all the channels are enabled for the HbO2 signal
		#enableHbO2Channels[1] = 0   # channel 2 is disabled for the HbO2 signal
		enableHbO2Channels[2] = 0  # channel 3 is disabled for the HbO2 signal

		#It is possible to express 'enableHbO2Channels' as a list (the program transforms it into an array later)
		#enableHbO2Channels = [1, 0, 1, 1] # this is for an example of 4 channels

		enableHHbChannels = np.ones(self.nChannels, dtype=int) # all the channels are enabled for the HHb signal
		enableHHbChannels[1] = 0   # channel 2 is disabled for the HHb signal
		#enableHHbChannels[2] = 0  # channel 3 is disabled for the HHb signal

		#It is possible to express 'enableHHbChannels' as a list (the program transforms it into an array later)
		#enableHHbChannels = [1, 0, 1, 1] # this is for an example of 4 channels

		#An alternative to provide the information for creating the boxCar is by the indication of the onsets and durations.
		#For this approach, the information is provided as a list of tuples (onset, duration)
		boxCarList_OnsetDurations = [(35, 10), (105, 15), (175, 20), (240, 25)]

		#The boxCarList_OnsetDurations is used to generate boxCarList, which is a list of tuples (onset, end)
		#boxCarList is the boxCarList format expected for the methods of class fNIRSSignalGenerator
		boxCarList = list()
		for elem in boxCarList_OnsetDurations:
			boxCarList.append((elem[0], elem[0]+elem[1]))

		#print(boxCarList)

		#boxCarList = [(175, 195)]
		#boxCarList = [(35, 45), (105, 120), (240, 265)]
		#boxCarList = [(35, 45), (105, 120), (175, 195), (240, 265)]

		boxCarListSet = list(set(boxCarList))  # Unique and sort elements
		nBlocks = len(boxCarListSet)

		enableHbO2Blocks = np.ones(nBlocks, dtype=int) # all the blocks of the boxCar are enabled for the HbO2 signal
		enableHbO2Blocks[1] = 0   # block 2 is disabled for the HbO2 signal in all the channels
		#enableHbO2Blocks[2] = 0  # block 3 is disabled for the HbO2 signal in all the channels

		#It is possible to express 'enableHbO2Blocks' as a list (the program transforms it into an array later)
		#enableHbO2Blocks = [1, 0, 1, 1] # this is for an example of 4 blocks

		enableHHbBlocks = np.ones(nBlocks, dtype=int) # all the blocks of the boxCar are enabled for the HHb signal
		#enableHHbBlocks[1] = 0   # block 2 is disabled for the HHb signal in all the channels
		enableHHbBlocks[2] = 0  # block 3 is disabled for the HHb signal in all the channels

		#It is possible to express 'enableHHbBlocks' as a list (the program transforms it into an array later)
		#enableHHbBlocks = [1, 0, 1, 1] # this is for an example of 4 blocks

		self.addStimulusResult(channelsList, boxCarList,
							   initSample=0, endSample=-1,
							   tau_p=6, tau_d=10,
							   amplitudeScalingFactor=6,
							   enableHbO2Channels=enableHbO2Channels,
							   enableHHbChannels=enableHHbChannels,
							   enableHbO2Blocks=enableHbO2Blocks,
							   enableHHbBlocks=enableHHbBlocks)

		plotSyntheticfNIRS(self.data, title='Synthetic fNIRS', enableHbO2Channels=enableHbO2Channels, enableHHbChannels=enableHHbChannels)

		self.addBreathingRateNoise(channelsList, initSample=0, endSample=-1, \
								   frequencyResolutionStep = 0.01)

		plotSyntheticfNIRS(self.data, title='Synthetic fNIRS + Breathing rate noise', \
						   enableHbO2Channels=enableHbO2Channels, enableHHbChannels=enableHHbChannels)

		self.addHeartRateNoise(channelsList, initSample=0, endSample=-1, \
								   frequencyResolutionStep = 0.01)

		plotSyntheticfNIRS(self.data, title='Synthetic fNIRS + Noises: Breathing rate and Heart rate', \
						   enableHbO2Channels=enableHbO2Channels, enableHHbChannels=enableHHbChannels)

		self.addVasomotionNoise(channelsList, initSample=0, endSample=-1, \
								   frequencyResolutionStep = 0.01)

		plotSyntheticfNIRS(self.data, title='Synthetic fNIRS + Noises: Breathing rate, Heart rate, and Vasomotion', \
						   enableHbO2Channels=enableHbO2Channels, enableHHbChannels=enableHHbChannels)

		self.addGaussianNoise(channelsList, initSample=0, endSample=-1)

		plotSyntheticfNIRS(self.data, title='Synthetic fNIRS + Noises: Breathing rate, Heart rate, Vasomotion and Gaussian', \
						   enableHbO2Channels=enableHbO2Channels, enableHHbChannels=enableHHbChannels)

		return copy.deepcopy(self.data)
	#end execute(self)


def plotSyntheticfNIRS(tensor, title='', enableHbO2Channels=np.ones(1, dtype=int), enableHHbChannels=np.ones(1, dtype=int)):
	'''
	Quick rendering of the synthetic fNIRS data tensor.
	'''

	nChannels = tensor.shape[1]
	for iCh in range(0,nChannels):
		if enableHbO2Channels[iCh]:
			plt.plot(tensor[:,iCh,0]+20*iCh, color='red')
		if enableHHbChannels[iCh]:
			plt.plot(tensor[:,iCh,1]+20*iCh, color='blue')
	plt.title(title)
	plt.xlabel('Time [samples]')
	plt.ylabel('Channels [A.U.]')
	plt.show()

	return
#end plotSyntheticfNIRS(tensor)


def main():
	sg = fNIRSSignalGenerator(nSamples = 3000, nChannels = 4)

	# testing that constants can not receive other value
	#print("Valor de HBO2", sg.HBO2) # The value for HBO2 constant is 0
	#sg.HBO2 = 2
	#print("Nuevo Valor de HBO2", sg.HBO2)

	#print("Valor de HHB", sg.HHB) # The value for HHB constant is 1
	#sg.HHB = 3
	#print("Nuevo Valor de HHB", sg.HHB)

	sg.execute()
	#print(sg.data)
#end main()


if __name__ == '__main__':
	main()
